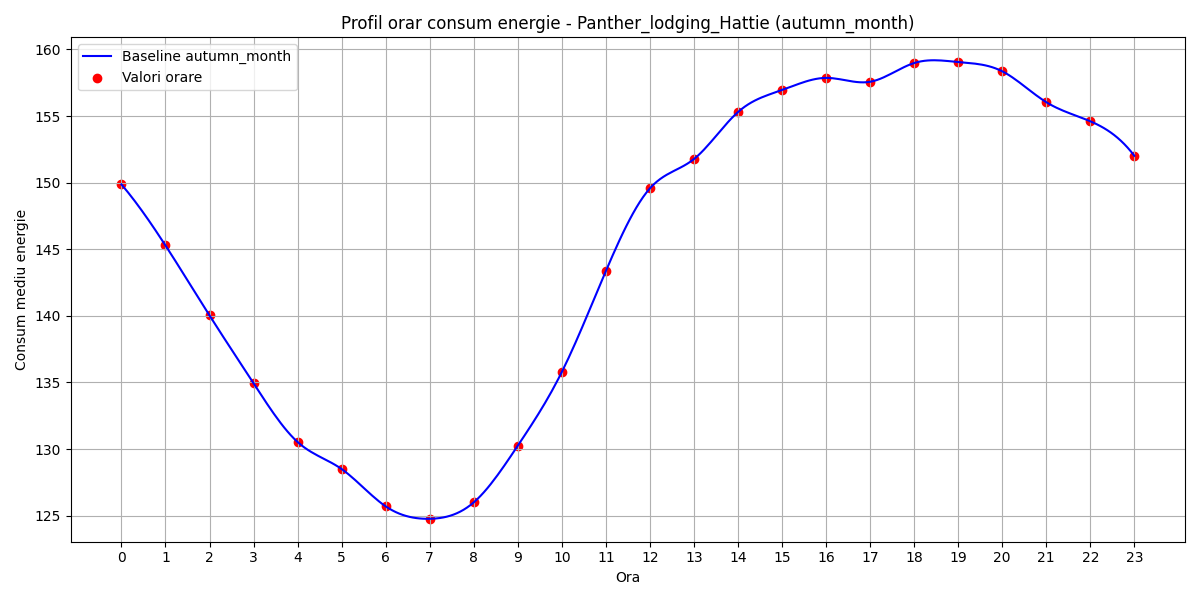

The file beside this chart, header and first rows:
hour, B(t)
0, 149.9
1, 145.3
2, 140
3, 134.9
4, 130.5
5, 128.5
6, 125.7
7, 124.8
8, 126
9, 130.3
10, 135.8
11, 143.4
12, 149.6
13, 151.8
14, 155.3
15, 156.9
16, 157.9
17, 157.6
18, 159
19, 159.1
20, 158.4
21, 156
22, 154.6
23, 152
